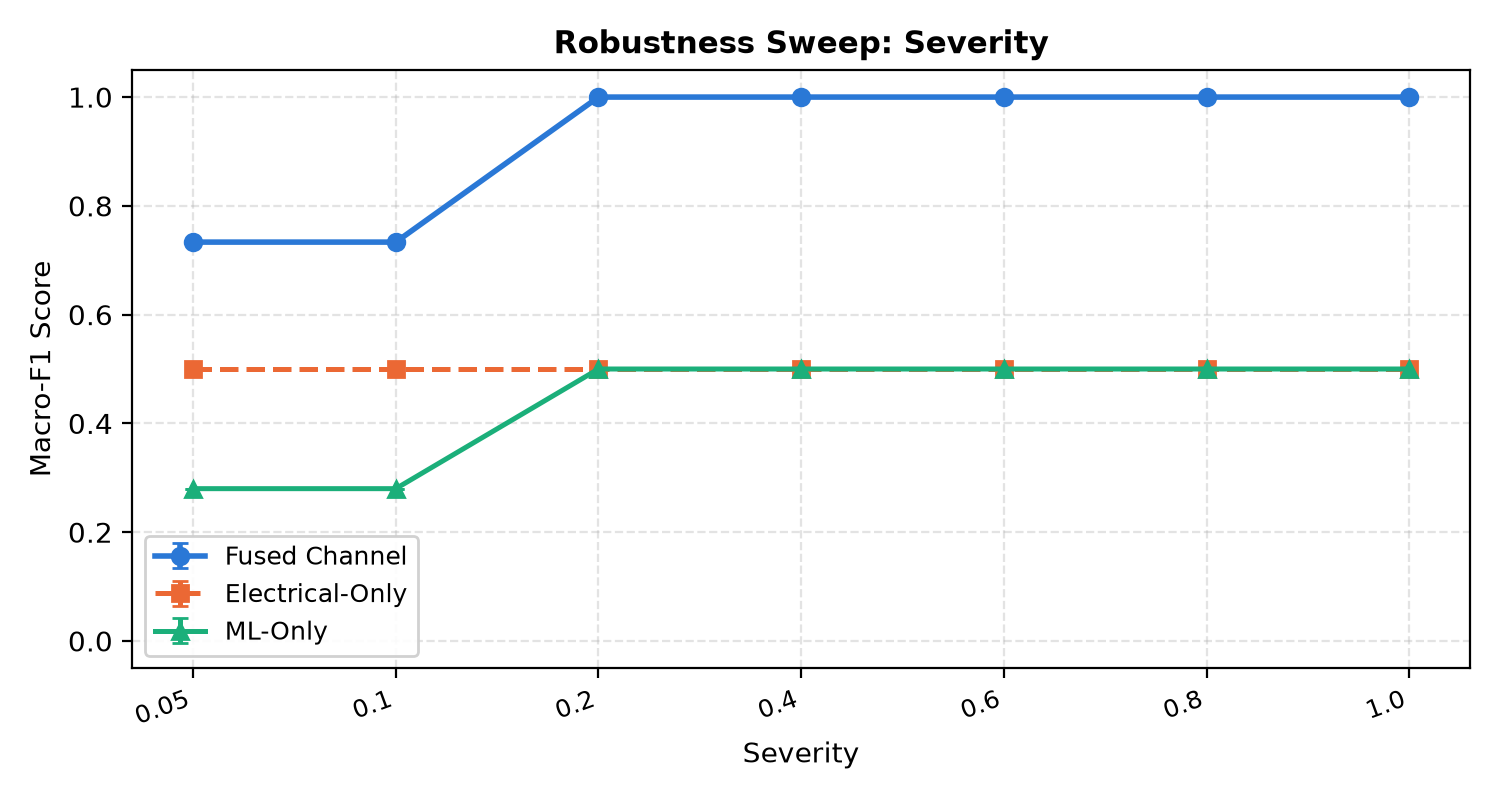

The data file committed next to this chart (first rows):
factor_value, seed, f1_fused, f1_elec, f1_ml, far_fused, far_elec, far_ml
0.05, 0, 0.7333, 0.5, 0.28, 0.0, 0.0, 0.0
0.05, 1, 0.7333, 0.5, 0.28, 0.0, 0.0, 0.0
0.05, 2, 0.7333, 0.5, 0.28, 0.0, 0.0, 0.0
0.1, 0, 0.7333, 0.5, 0.28, 0.0, 0.0, 0.0
0.1, 1, 0.7333, 0.5, 0.28, 0.0, 0.0, 0.0
0.1, 2, 0.7333, 0.5, 0.28, 0.0, 0.0, 0.0
0.2, 0, 1.0, 0.5, 0.5, 0.0, 0.0, 0.0
0.2, 1, 1.0, 0.5, 0.5, 0.0, 0.0, 0.0
0.2, 2, 1.0, 0.5, 0.5, 0.0, 0.0, 0.0
0.4, 0, 1.0, 0.5, 0.5, 0.0, 0.0, 0.0
0.4, 1, 1.0, 0.5, 0.5, 0.0, 0.0, 0.0
0.4, 2, 1.0, 0.5, 0.5, 0.0, 0.0, 0.0
0.6, 0, 1.0, 0.5, 0.5, 0.0, 0.0, 0.0
0.6, 1, 1.0, 0.5, 0.5, 0.0, 0.0, 0.0
0.6, 2, 1.0, 0.5, 0.5, 0.0, 0.0, 0.0
0.8, 0, 1.0, 0.5, 0.5, 0.0, 0.0, 0.0
0.8, 1, 1.0, 0.5, 0.5, 0.0, 0.0, 0.0
0.8, 2, 1.0, 0.5, 0.5, 0.0, 0.0, 0.0
1.0, 0, 1.0, 0.5, 0.5, 0.0, 0.0, 0.0
1.0, 1, 1.0, 0.5, 0.5, 0.0, 0.0, 0.0
1.0, 2, 1.0, 0.5, 0.5, 0.0, 0.0, 0.0
